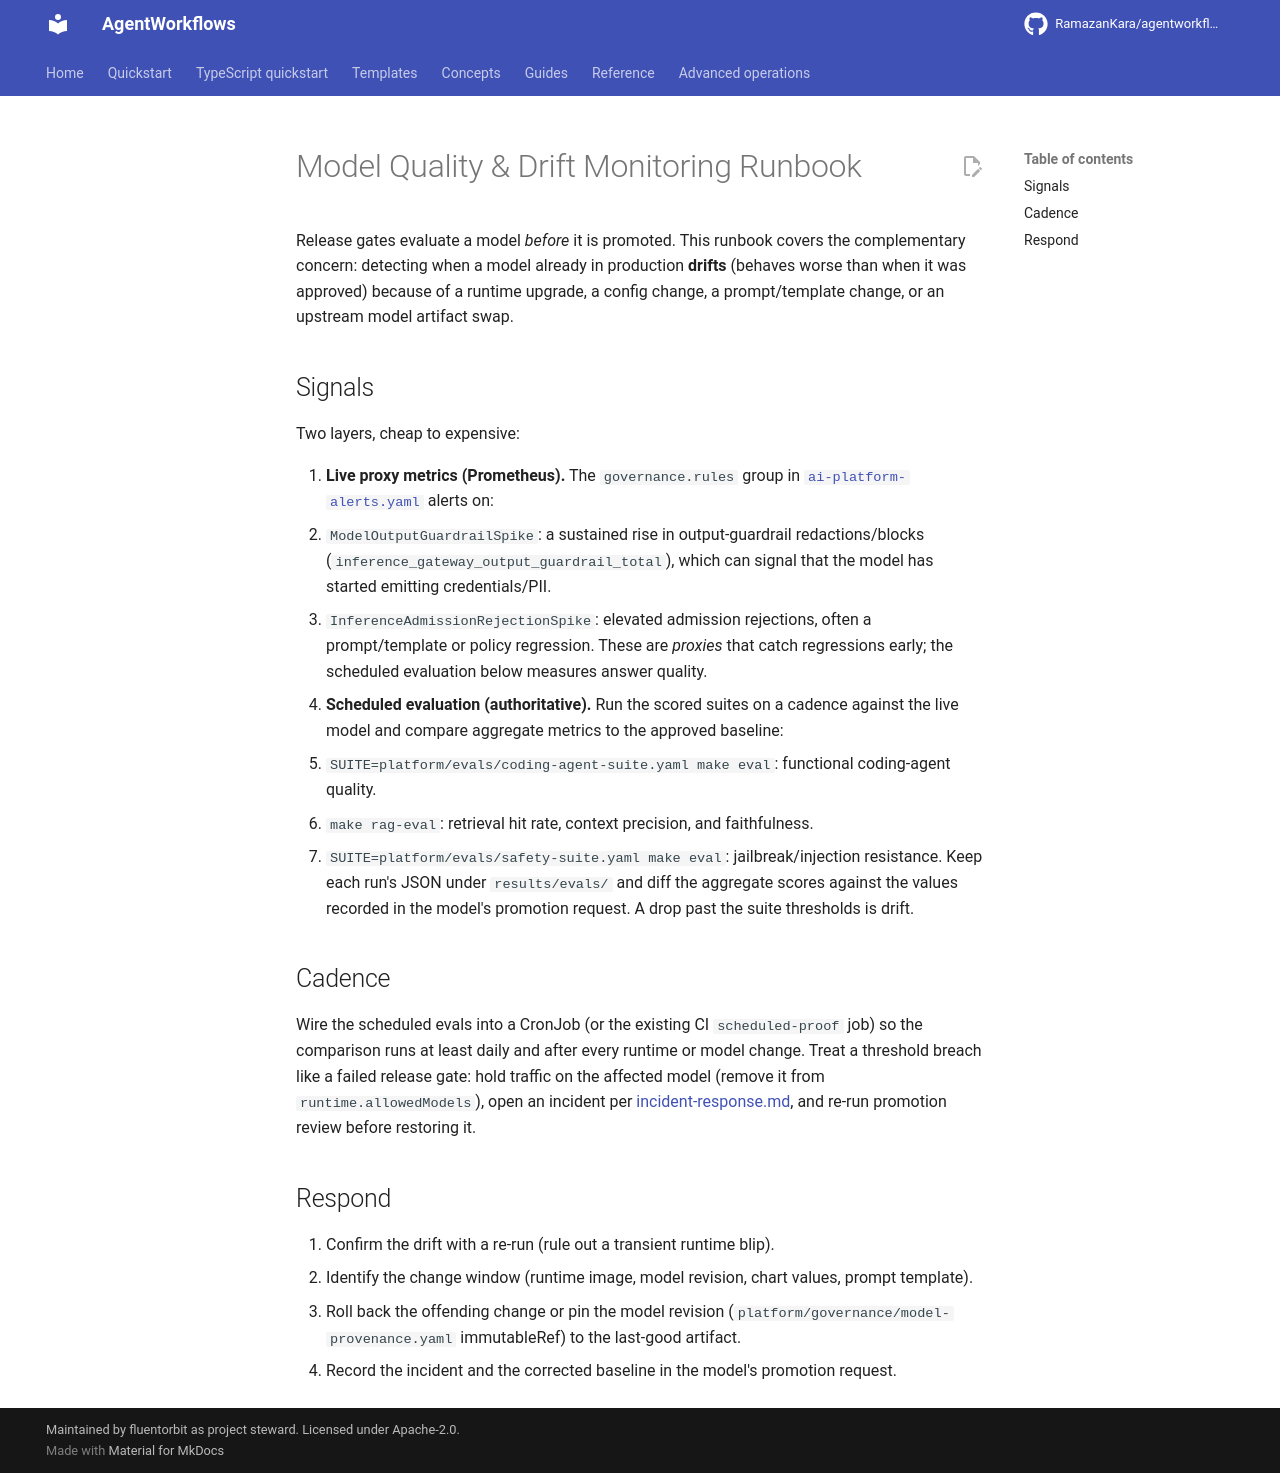

repository: RamazanKara/agentworkflows · page: 0.10.0/runbooks/model-drift-monitoring/index.html · generator: mkdocs

# Model Quality & Drift Monitoring Runbook

Release gates evaluate a model *before* it is promoted. This runbook covers the complementary
concern: detecting when a model already in production **drifts** (behaves worse than when it was
approved) because of a runtime upgrade, a config change, a prompt/template change, or an upstream
model artifact swap.

## Signals

Two layers, cheap to expensive:

1. **Live proxy metrics (Prometheus).** The `governance.rules` group in
   [`ai-platform-alerts.yaml`](https://github.com/RamazanKara/agentworkflows/blob/main/deploy/observability/alerts/ai-platform-alerts.yaml) alerts on:
   - `ModelOutputGuardrailSpike`: a sustained rise in output-guardrail redactions/blocks
     (`inference_gateway_output_guardrail_total`), which can signal that the model has started
     emitting credentials/PII.
   - `InferenceAdmissionRejectionSpike`: elevated admission rejections, often a prompt/template
     or policy regression.
   These are *proxies* that catch regressions early; the scheduled evaluation below measures
   answer quality.

2. **Scheduled evaluation (authoritative).** Run the scored suites on a cadence against the live
   model and compare aggregate metrics to the approved baseline:
   - `SUITE=platform/evals/coding-agent-suite.yaml make eval`: functional coding-agent quality.
   - `make rag-eval`: retrieval hit rate, context precision, and faithfulness.
   - `SUITE=platform/evals/safety-suite.yaml make eval`: jailbreak/injection resistance.
   Keep each run's JSON under `results/evals/` and diff the aggregate scores against the values
   recorded in the model's promotion request. A drop past the suite thresholds is drift.

## Cadence

Wire the scheduled evals into a CronJob (or the existing CI `scheduled-proof` job) so the
comparison runs at least daily and after every runtime or model change. Treat a threshold breach
like a failed release gate: hold traffic on the affected model (remove it from
`runtime.allowedModels`), open an incident per [incident-response.md](incident-response.md), and
re-run promotion review before restoring it.

## Respond

1. Confirm the drift with a re-run (rule out a transient runtime blip).
2. Identify the change window (runtime image, model revision, chart values, prompt template).
3. Roll back the offending change or pin the model revision
   (`platform/governance/model-provenance.yaml` immutableRef) to the last-good artifact.
4. Record the incident and the corrected baseline in the model's promotion request.
